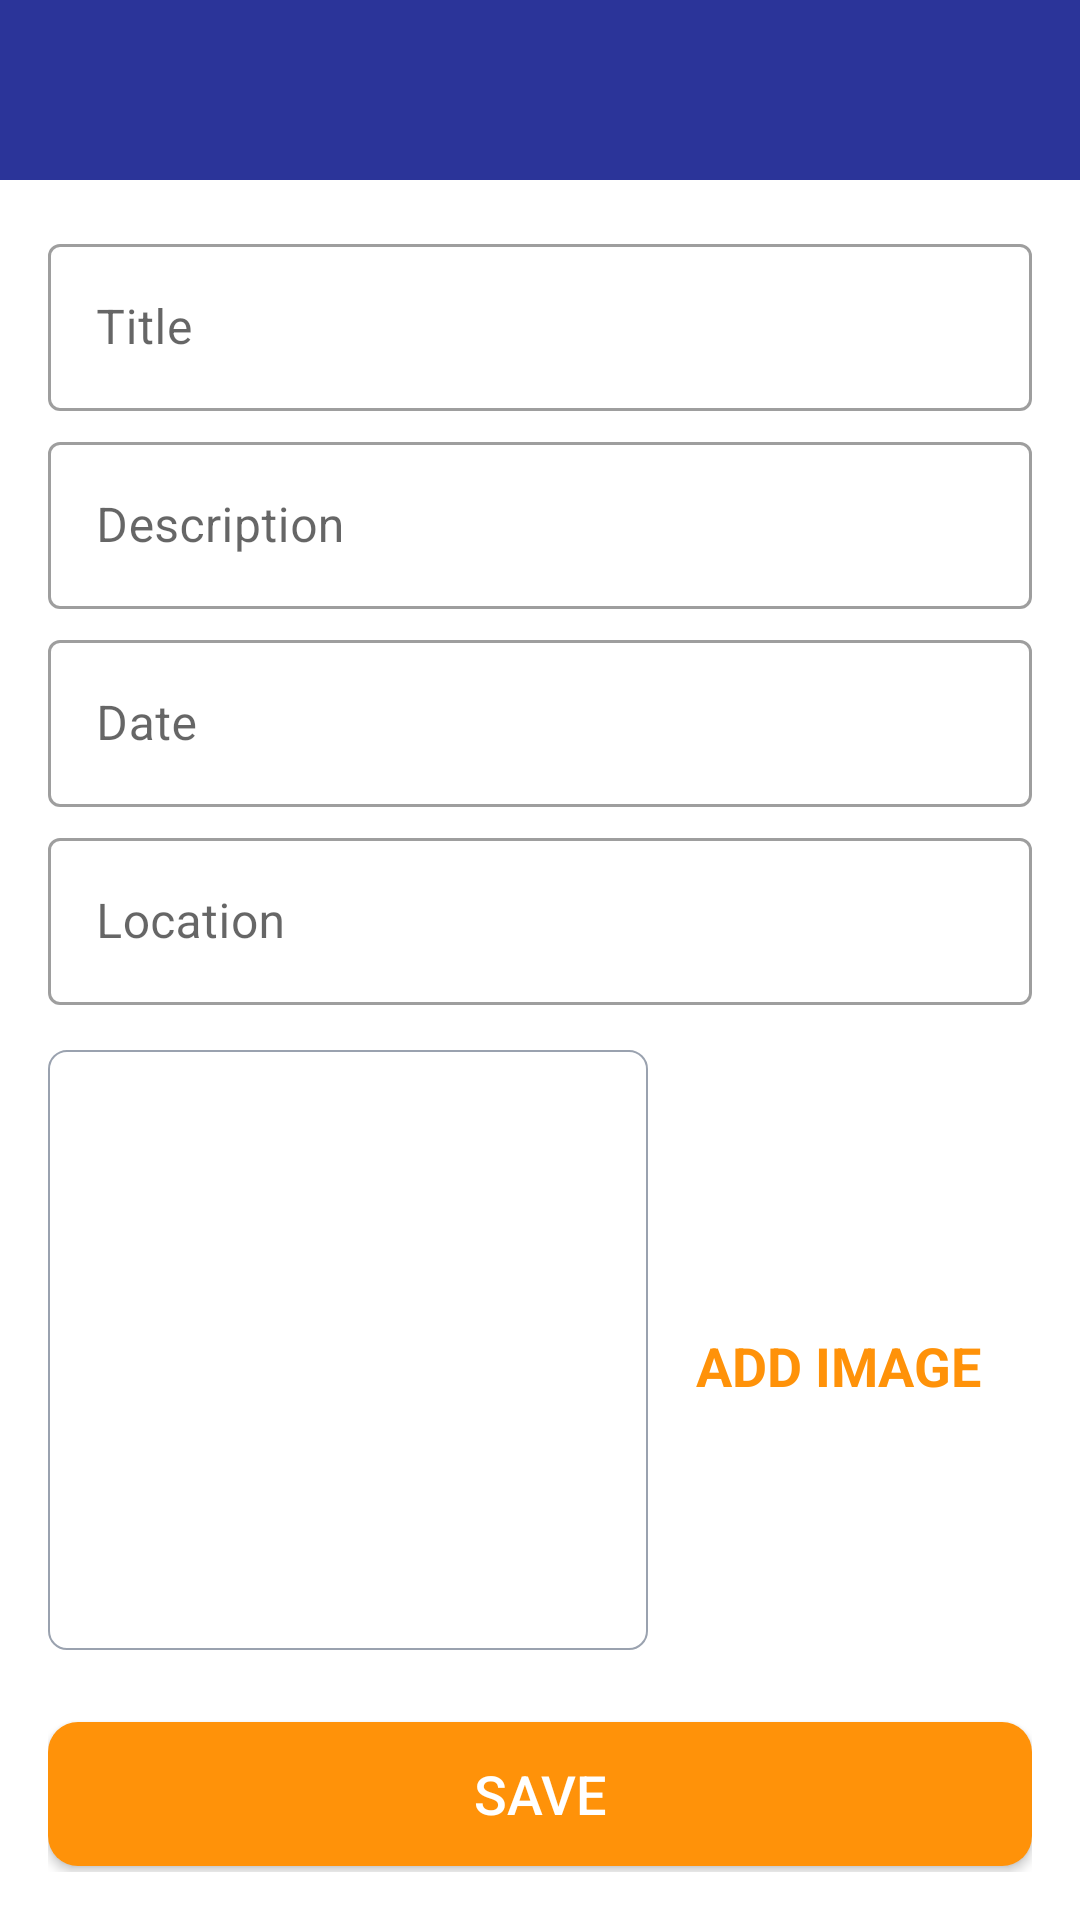

The Android layout XML behind this screen, and the referenced resources:
<!-- AndroidManifest.xml: activity theme CustomNoActionBarTheme -->
<!-- res/layout/activity_add_happy_places.xml -->
<?xml version="1.0" encoding="utf-8"?>
<androidx.constraintlayout.widget.ConstraintLayout xmlns:android="http://schemas.android.com/apk/res/android"
    xmlns:app="http://schemas.android.com/apk/res-auto"
    xmlns:tools="http://schemas.android.com/tools"
    android:layout_width="match_parent"
    android:layout_height="match_parent"
    tools:context=".activities.AddHappyPlacesActivity">

    <androidx.appcompat.widget.Toolbar
        android:id="@+id/toolbar_add_place"
        android:layout_width="match_parent"
        android:layout_height="60dp"
        android:background="@color/colorPrimaryDark"
        android:theme="@style/CustomToolBarStyle"
        app:layout_constraintEnd_toEndOf="parent"
        app:layout_constraintHorizontal_bias="0.0"
        app:layout_constraintStart_toStartOf="parent"
        app:layout_constraintTop_toTopOf="parent" />

    <ScrollView
        android:id="@+id/sv_main"
        android:layout_width="match_parent"
        android:layout_height="0dp"
        android:fillViewport="true"
        app:layout_constraintBottom_toBottomOf="parent"
        app:layout_constraintEnd_toEndOf="parent"
        app:layout_constraintStart_toStartOf="parent"
        app:layout_constraintTop_toBottomOf="@+id/toolbar_add_place">


        <androidx.constraintlayout.widget.ConstraintLayout
            android:layout_width="match_parent"
            android:layout_height="wrap_content"
            android:padding="@dimen/main_content_padding">

            <com.google.android.material.textfield.TextInputLayout
                android:id="@+id/til_title"
                style="@style/Widget.MaterialComponents.TextInputLayout.OutlinedBox"
                android:layout_width="match_parent"
                android:layout_height="wrap_content"
                app:layout_constraintEnd_toEndOf="parent"
                app:layout_constraintStart_toStartOf="parent"
                app:layout_constraintTop_toTopOf="parent">

                <androidx.appcompat.widget.AppCompatEditText
                    android:id="@+id/et_title"
                    android:layout_width="match_parent"
                    android:layout_height="wrap_content"
                    android:hint="@string/edit_text_hint_title"
                    android:inputType="textCapWords"
                    android:textColor="@color/primary_text_color"
                    android:textColorHint="@color/secondary_text_color"
                    android:textSize="@dimen/edit_text_text_size" />
            </com.google.android.material.textfield.TextInputLayout>

            <com.google.android.material.textfield.TextInputLayout
                android:id="@+id/til_description"
                style="@style/Widget.MaterialComponents.TextInputLayout.OutlinedBox"
                android:layout_width="match_parent"
                android:layout_height="wrap_content"
                android:layout_marginTop="@dimen/add_screen_til_marginTop"
                app:layout_constraintEnd_toEndOf="parent"
                app:layout_constraintStart_toStartOf="parent"
                app:layout_constraintTop_toBottomOf="@+id/til_title">

                <androidx.appcompat.widget.AppCompatEditText
                    android:id="@+id/et_description"
                    android:layout_width="match_parent"
                    android:layout_height="wrap_content"
                    android:hint="@string/edit_text_hint_description"
                    android:inputType="textCapSentences"
                    android:textColor="@color/primary_text_color"
                    android:textColorHint="@color/secondary_text_color"
                    android:textSize="@dimen/edit_text_text_size"/>
            </com.google.android.material.textfield.TextInputLayout>

            <com.google.android.material.textfield.TextInputLayout
                android:id="@+id/til_date"
                style="@style/Widget.MaterialComponents.TextInputLayout.OutlinedBox"
                android:layout_width="match_parent"
                android:layout_height="wrap_content"
                android:layout_marginTop="@dimen/add_screen_til_marginTop"
                app:layout_constraintEnd_toEndOf="parent"
                app:layout_constraintStart_toStartOf="parent"
                app:layout_constraintTop_toBottomOf="@+id/til_description">

                <androidx.appcompat.widget.AppCompatEditText
                    android:id="@+id/et_date"
                    android:layout_width="match_parent"
                    android:layout_height="wrap_content"
                    android:focusable="false"
                    android:focusableInTouchMode="false"
                    android:hint="@string/edit_text_hint_date"
                    android:inputType="text"
                    android:textColor="@color/primary_text_color"
                    android:textColorHint="@color/secondary_text_color"
                    android:textSize="@dimen/edit_text_text_size" />
            </com.google.android.material.textfield.TextInputLayout>

            <com.google.android.material.textfield.TextInputLayout
                android:id="@+id/til_location"
                style="@style/Widget.MaterialComponents.TextInputLayout.OutlinedBox"
                android:layout_width="match_parent"
                android:layout_height="wrap_content"
                android:layout_marginTop="@dimen/add_screen_til_marginTop"
                app:layout_constraintEnd_toEndOf="parent"
                app:layout_constraintStart_toStartOf="parent"
                app:layout_constraintTop_toBottomOf="@+id/til_date">

                <androidx.appcompat.widget.AppCompatEditText
                    android:id="@+id/et_location"
                    android:layout_width="match_parent"
                    android:layout_height="wrap_content"
                    android:hint="@string/edit_text_hint_location"
                    android:inputType="text"
                    android:textColor="@color/primary_text_color"
                    android:textColorHint="@color/secondary_text_color"
                    android:textSize="@dimen/edit_text_text_size" />
            </com.google.android.material.textfield.TextInputLayout>

            <androidx.appcompat.widget.AppCompatImageView
                android:id="@+id/iv_place_image"
                android:layout_width="@dimen/add_screen_place_image_size"
                android:layout_height="@dimen/add_screen_place_image_size"
                android:layout_marginTop="@dimen/add_screen_place_image_marginTop"
                android:background="@drawable/shape_image_view_border"
                android:padding="@dimen/add_screen_place_image_padding"
                android:scaleType="centerCrop"
                android:src="@drawable/add_screen_image_placeholder"
                app:layout_constraintEnd_toEndOf="parent"
                app:layout_constraintHorizontal_bias="0.0"
                app:layout_constraintStart_toStartOf="parent"
                app:layout_constraintTop_toBottomOf="@+id/til_location" />

            <TextView
                android:id="@+id/tv_add_image"
                android:layout_width="wrap_content"
                android:layout_height="wrap_content"
                android:layout_marginTop="@dimen/add_screen_text_add_image_marginTop"
                android:background="?attr/selectableItemBackground"
                android:gravity="center"
                android:padding="@dimen/add_screen_text_add_image_padding"
                android:text="@string/text_add_image"
                android:textColor="@color/colorAccent"
                android:textSize="@dimen/add_screen_text_add_image_textSize"
                android:textStyle="bold"
                app:layout_constraintBottom_toTopOf="@+id/btn_save"
                app:layout_constraintEnd_toEndOf="parent"
                app:layout_constraintHorizontal_bias="0.45"
                app:layout_constraintStart_toEndOf="@+id/iv_place_image"
                app:layout_constraintTop_toBottomOf="@+id/til_location"
                app:layout_constraintVertical_bias="0.019" />

            <Button
                android:id="@+id/btn_save"
                android:layout_width="match_parent"
                android:layout_height="wrap_content"
                android:layout_gravity="center"
                android:layout_marginTop="@dimen/add_screen_btn_save_marginTop"
                android:background="@drawable/shape_button_rounded"
                android:backgroundTint="@color/button_background_color"
                android:gravity="center"
                android:paddingTop="@dimen/add_screen_btn_save_paddingTopBottom"
                android:paddingBottom="@dimen/add_screen_btn_save_paddingTopBottom"
                android:text="@string/btn_text_save"
                android:textColor="@color/white_color"
                android:textSize="@dimen/btn_text_size"
                app:layout_constraintEnd_toEndOf="parent"
                app:layout_constraintStart_toStartOf="parent"
                app:layout_constraintTop_toBottomOf="@+id/iv_place_image" />
        </androidx.constraintlayout.widget.ConstraintLayout>

    </ScrollView>



</androidx.constraintlayout.widget.ConstraintLayout>
<!-- resources referenced by this layout -->
<resources>
  <color name="button_background_color">#FF9209</color>
  <color name="colorAccent">#FF9209</color>
  <color name="colorPrimaryDark">#2B3499</color>
  <color name="primary_text_color">#212121</color>
  <color name="secondary_text_color">#9AA2AF</color>
  <color name="white_color">#FFFFFF</color>
  <dimen name="add_screen_btn_save_marginTop">24dp</dimen>
  <dimen name="add_screen_btn_save_paddingTopBottom">8dp</dimen>
  <dimen name="add_screen_place_image_marginTop">15dp</dimen>
  <dimen name="add_screen_place_image_padding">2dp</dimen>
  <dimen name="add_screen_place_image_size">200dp</dimen>
  <dimen name="add_screen_text_add_image_marginTop">96dp</dimen>
  <dimen name="add_screen_text_add_image_padding">10dp</dimen>
  <dimen name="add_screen_text_add_image_textSize">18sp</dimen>
  <dimen name="add_screen_til_marginTop">5dp</dimen>
  <dimen name="btn_text_size">18sp</dimen>
  <dimen name="edit_text_text_size">16sp</dimen>
  <dimen name="main_content_padding">16dp</dimen>
  <!-- drawable shape_button_rounded (drawable) -->
  <?xml version="1.0" encoding="utf-8"?>
  <shape xmlns:android="http://schemas.android.com/apk/res/android"
      android:shape="rectangle">
  
      <corners android:radius="@dimen/button_radius"/>
      <solid android:color="@color/button_background_color"/>
  </shape>
  <!-- drawable shape_image_view_border (drawable) -->
  <?xml version="1.0" encoding="utf-8"?>
  <shape xmlns:android="http://schemas.android.com/apk/res/android"
      android:shape="rectangle">
  
      <stroke
          android:width="@dimen/image_border_stroke_size"
          android:color="@color/secondary_text_color"/>
      <solid android:color="@color/white_color"/>
      <corners android:radius="@dimen/add_place_image_shape_radius"/>
  
  </shape>
  <string name="btn_text_save">SAVE</string>
  <string name="edit_text_hint_date">Date</string>
  <string name="edit_text_hint_description">Description</string>
  <string name="edit_text_hint_location">Location</string>
  <string name="edit_text_hint_title">Title</string>
  <string name="text_add_image">ADD IMAGE</string>
  <style name="CustomToolBarStyle">
          <item name="android:textColorPrimary">#FFFFFF</item>
          <item name="android:colorControlNormal">#FFFFFF</item>
      </style>
  <style name="CustomNoActionBarTheme" parent="@style/Theme.MaterialComponents.Light.NoActionBar">
          <item name="android:statusBarColor">@color/colorPrimaryDark</item>
      </style>
  <dimen name="button_radius">10dp</dimen>
  <dimen name="image_border_stroke_size">0.5dp</dimen>
  <dimen name="add_place_image_shape_radius">6dp</dimen>
</resources>
